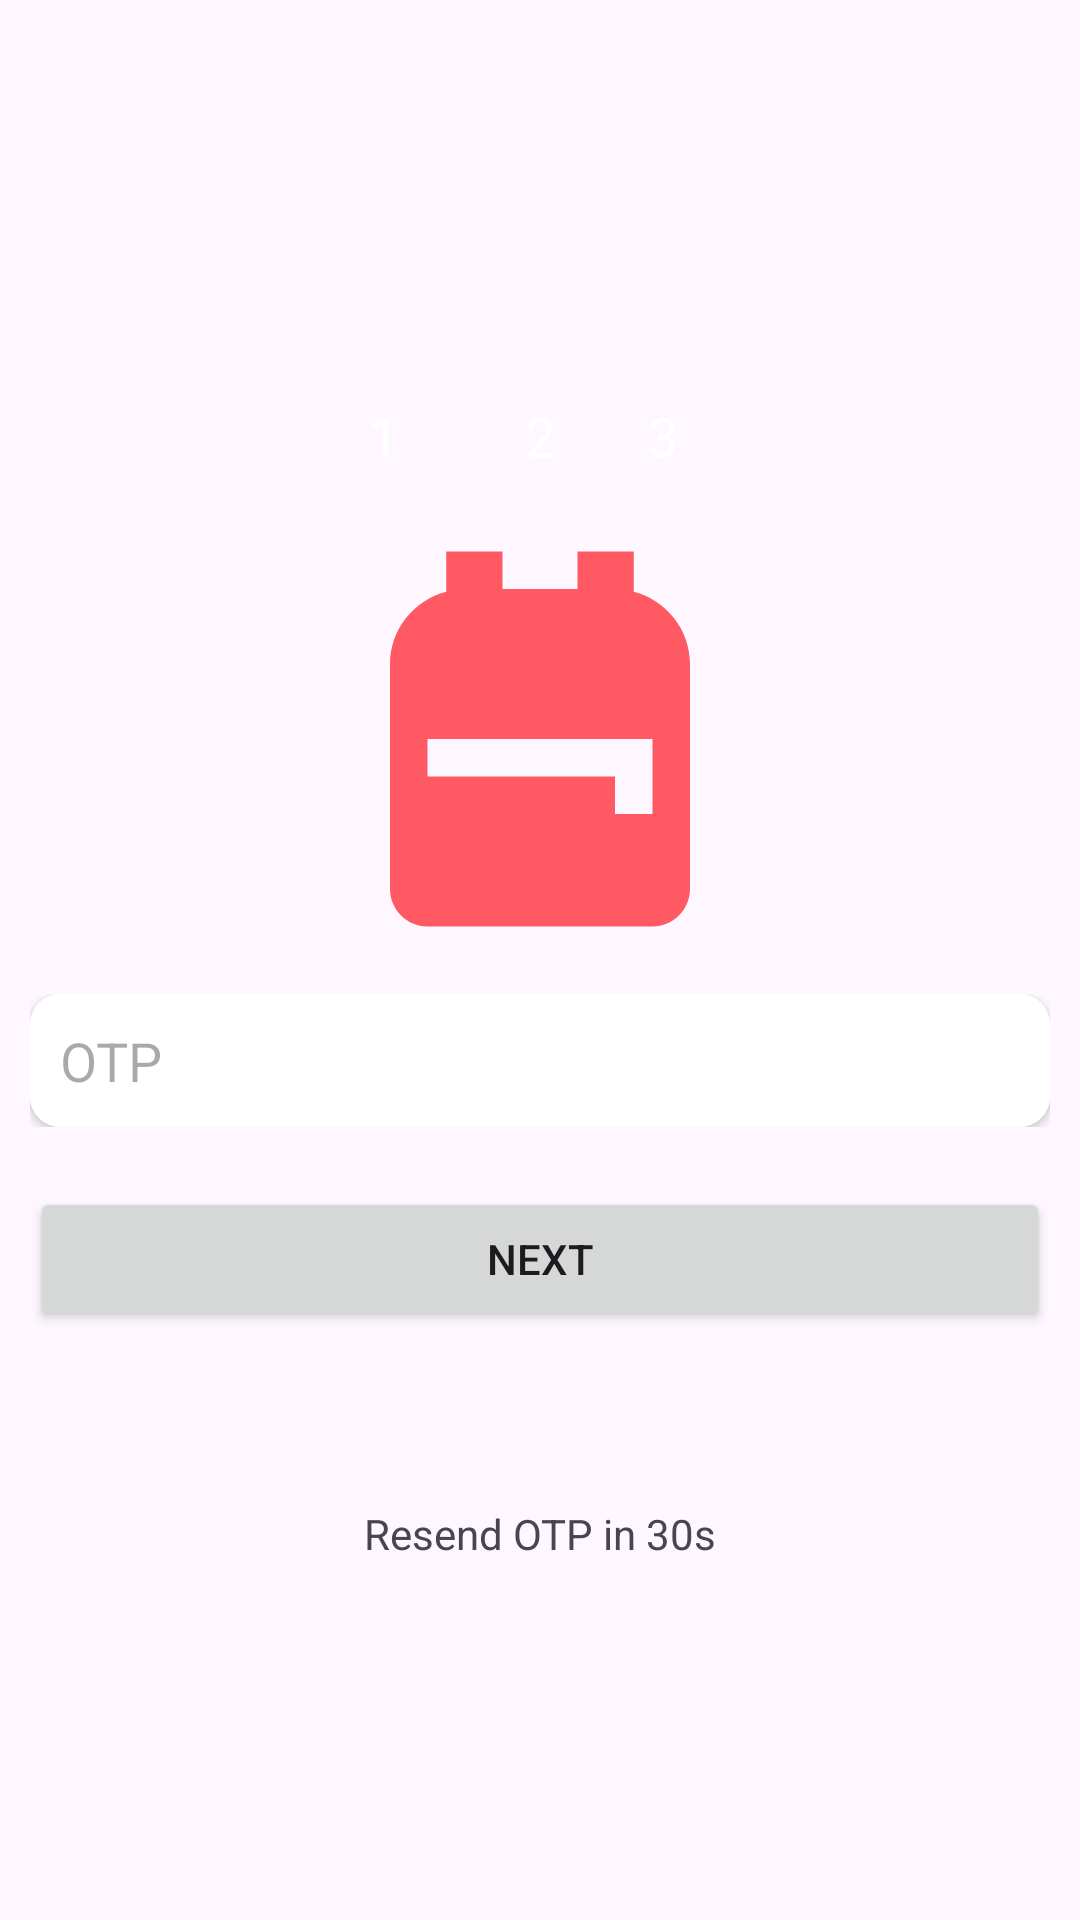

Android layout source for this screen:
<!-- AndroidManifest.xml: application theme Theme.NewChatAppFireBase -->
<!-- res/layout/activity_login_otpacitvity.xml -->
<?xml version="1.0" encoding="utf-8"?>
<androidx.appcompat.widget.LinearLayoutCompat xmlns:android="http://schemas.android.com/apk/res/android"
    xmlns:app="http://schemas.android.com/apk/res-auto"
    xmlns:tools="http://schemas.android.com/tools"
    android:layout_width="match_parent"
    android:layout_height="match_parent"
    android:orientation="vertical"
    android:layout_margin="10dp"
    android:gravity="center"

    tools:context=".LoginPhoneNumber">

    <androidx.appcompat.widget.LinearLayoutCompat
        android:layout_width="match_parent"
        android:layout_height="wrap_content"
        android:gravity="center">

        <RelativeLayout
            android:layout_width="32dp"
            android:layout_height="32dp"
            android:layout_margin="10dp"
            android:background="@drawable/circular_bg"
            android:backgroundTint="@color/gray">

            <TextView
                android:layout_width="wrap_content"
                android:layout_height="wrap_content"
                android:layout_centerInParent="true"
                android:text="1"

                android:textColor="@color/white"
                android:textSize="18sp" />
        </RelativeLayout>

        <RelativeLayout
            android:layout_width="32dp"
            android:layout_height="32dp"
            android:layout_margin="10dp"
            android:background="@drawable/circular_bg"
            android:backgroundTint="@color/my_primary">

            <TextView
                android:layout_width="wrap_content"
                android:layout_height="wrap_content"
                android:layout_centerInParent="true"
                android:text="2"
                android:textColor="@color/white"
                android:textSize="18sp" />
        </RelativeLayout>

        <RelativeLayout
            android:layout_width="32dp"
            android:layout_height="32dp"
            android:layout_margin="10dp"
            android:background="@drawable/circular_bg"
            android:backgroundTint="@color/gray">

            <TextView
                android:layout_width="wrap_content"
                android:layout_height="wrap_content"
                android:layout_centerVertical="true"
                android:text="3"
                android:textColor="@color/white"
                android:textSize="18sp" />
        </RelativeLayout>
    </androidx.appcompat.widget.LinearLayoutCompat>

    <ImageView
        android:layout_width="150dp"
        android:layout_height="150dp"
        android:layout_gravity="center"
        android:src="@drawable/baseline_backpack_24"
        app:tint="@color/my_primary" />
    
    <androidx.appcompat.widget.LinearLayoutCompat
        android:layout_width="match_parent"
        android:layout_height="wrap_content"
        android:layout_margin="10dp"

        android:orientation="horizontal"
        android:gravity="center"
        >

        <EditText
    android:id="@+id/edtOTP"
            android:background="@drawable/edt_custom"
            android:layout_width="match_parent"
            android:layout_height="wrap_content"
            android:hint="OTP"
            android:padding="10dp"
            android:elevation="2dp"
            android:inputType="phone" />
    </androidx.appcompat.widget.LinearLayoutCompat>
    <androidx.appcompat.widget.LinearLayoutCompat
        android:layout_width="match_parent"
        android:layout_height="wrap_content"
        android:orientation="vertical"
        >
        <Button
            android:id="@+id/btLoginNext"
            android:layout_width="match_parent"
            android:layout_height="wrap_content"
            android:text="Next"
            android:layout_margin="10dp"
            />
        <ProgressBar
            android:id="@+id/loginProgressBar"
            android:layout_width="32dp"
            android:layout_height="wrap_content"
            android:layout_gravity="center"
            android:indeterminateTint="@color/my_primary"/>
    <TextView
        android:id="@+id/tvResendOTP"
        android:layout_width="match_parent"
        android:layout_height="wrap_content"
        android:text="Resend OTP in 30s"
        android:gravity="center"
        android:layout_weight="10"
        />
    </androidx.appcompat.widget.LinearLayoutCompat>
</androidx.appcompat.widget.LinearLayoutCompat>
<!-- resources referenced by this layout -->
<resources>
  <color name="gray">
          #C3C3C3
      </color>
  <color name="my_primary">
          #FF5964
      </color>
  <color name="white">#FFFFFFFF</color>
  <!-- drawable baseline_backpack_24 (drawable) -->
  <vector android:height="100dp" android:tint="#000000"
      android:viewportHeight="24" android:viewportWidth="24"
      android:width="100dp" xmlns:android="http://schemas.android.com/apk/res/android">
      <path android:fillColor="@android:color/white" android:pathData="M20,8v12c0,1.1 -0.9,2 -2,2H6c-1.1,0 -2,-0.9 -2,-2V8c0,-1.86 1.28,-3.41 3,-3.86V2h3v2h4V2h3v2.14C18.72,4.59 20,6.14 20,8zM6,12v2h10v2h2v-4H6z"/>
  </vector>
  <!-- drawable edt_custom (drawable) -->
  <?xml version="1.0" encoding="utf-8"?>
  <shape xmlns:android="http://schemas.android.com/apk/res/android">
      <solid android:color="@color/white" />
      <corners android:radius="10dp" />
  
  
  
  </shape>
  <style name="Theme.NewChatAppFireBase" parent="Base.Theme.NewChatAppFireBase" />
  <style name="Base.Theme.NewChatAppFireBase" parent="Theme.Material3.DayNight.NoActionBar">
          
          <item name="colorPrimary">@color/my_primary</item>
          <item name="colorSecondary">@color/my_secondary</item>
          <item name="colorOnPrimary">@color/white</item>
          <item name="colorOnSecondary">@color/black</item>
          <item name="colorSurface">@color/off_white</item>
  
          
          
          <item name="android:statusBarColor">?attr/colorPrimaryVariant</item>
      </style>
  <color name="my_secondary">
          #FFE74C
      </color>
  <color name="black">#FF000000</color>
  <color name="off_white">
          #FDFDFD
      </color>
</resources>
